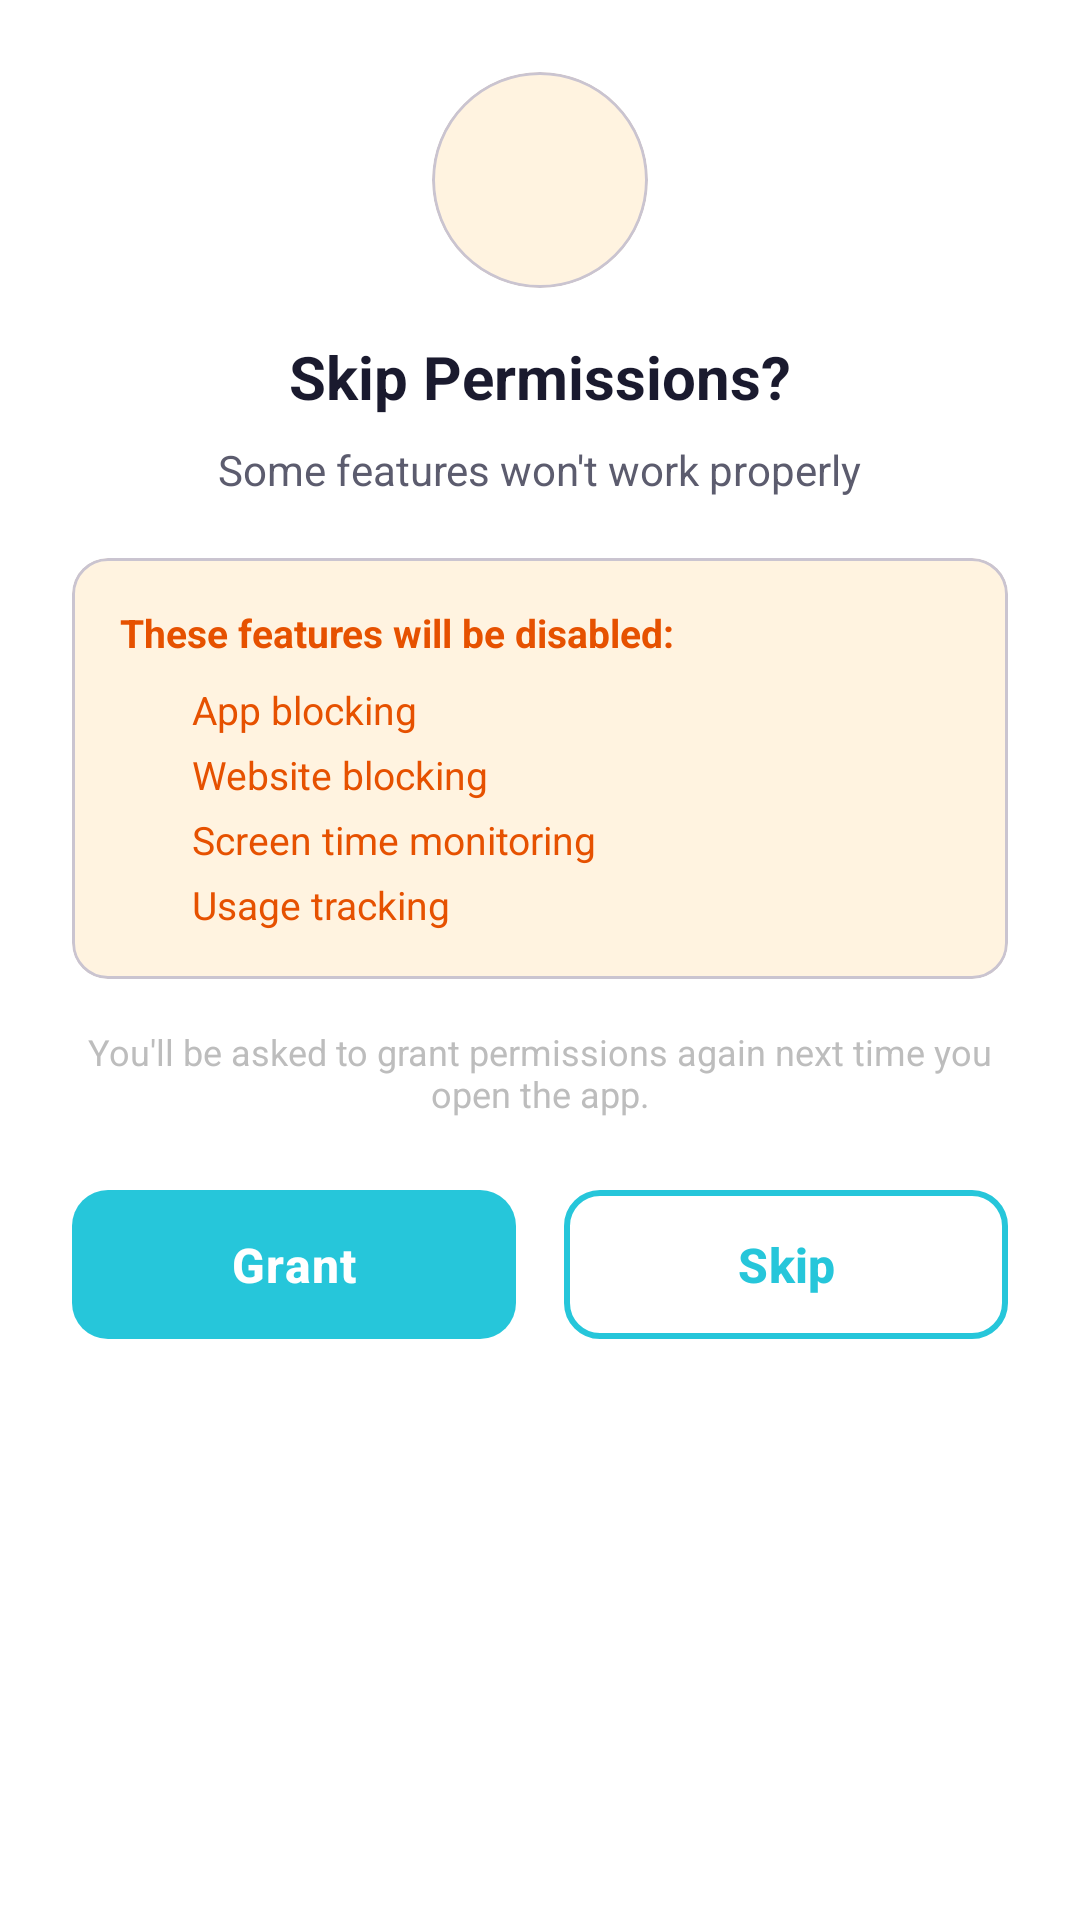

Write the Android layout XML for this screen, with the resource values it uses.
<!-- AndroidManifest.xml: application theme Theme.SafeZone -->
<!-- res/layout/dialog_skip_permissions.xml -->
<?xml version="1.0" encoding="utf-8"?>
<LinearLayout xmlns:android="http://schemas.android.com/apk/res/android"
    xmlns:app="http://schemas.android.com/apk/res-auto"
    android:layout_width="match_parent"
    android:layout_height="wrap_content"
    android:orientation="vertical"
    android:padding="24dp"
    android:background="@color/surface">

    
    <LinearLayout
        android:layout_width="match_parent"
        android:layout_height="wrap_content"
        android:orientation="vertical"
        android:gravity="center"
        android:layout_marginBottom="20dp">

        <com.google.android.material.card.MaterialCardView
            android:layout_width="72dp"
            android:layout_height="72dp"
            app:cardCornerRadius="36dp"
            app:cardElevation="0dp"
            app:cardBackgroundColor="@color/warning_light"
            android:layout_marginBottom="16dp">

            <ImageView
                android:layout_width="40dp"
                android:layout_height="40dp"
                android:layout_gravity="center"
                android:src="@drawable/ic_warning"
                app:tint="@color/warning" />

        </com.google.android.material.card.MaterialCardView>

        <TextView
            android:layout_width="wrap_content"
            android:layout_height="wrap_content"
            android:text="Skip Permissions?"
            android:textSize="20sp"
            android:textStyle="bold"
            android:textColor="@color/text_primary" />

        <TextView
            android:layout_width="wrap_content"
            android:layout_height="wrap_content"
            android:text="Some features won't work properly"
            android:textSize="14sp"
            android:textColor="@color/text_secondary"
            android:textAlignment="center"
            android:layout_marginTop="8dp" />

    </LinearLayout>

    
    <com.google.android.material.card.MaterialCardView
        android:layout_width="match_parent"
        android:layout_height="wrap_content"
        app:cardCornerRadius="12dp"
        app:cardElevation="0dp"
        app:cardBackgroundColor="@color/warning_light"
        android:layout_marginBottom="16dp">

        <LinearLayout
            android:layout_width="match_parent"
            android:layout_height="wrap_content"
            android:orientation="vertical"
            android:padding="16dp">

            <TextView
                android:layout_width="wrap_content"
                android:layout_height="wrap_content"
                android:text="These features will be disabled:"
                android:textSize="13sp"
                android:textStyle="bold"
                android:textColor="@color/warning_dark"
                android:layout_marginBottom="8dp" />

            
            <LinearLayout
                android:layout_width="match_parent"
                android:layout_height="wrap_content"
                android:orientation="horizontal"
                android:gravity="center_vertical"
                android:layout_marginBottom="4dp">

                <ImageView
                    android:layout_width="16dp"
                    android:layout_height="16dp"
                    android:src="@drawable/ic_close"
                    app:tint="@color/error" />

                <TextView
                    android:layout_width="wrap_content"
                    android:layout_height="wrap_content"
                    android:layout_marginStart="8dp"
                    android:text="App blocking"
                    android:textSize="13sp"
                    android:textColor="@color/warning_dark" />

            </LinearLayout>

            
            <LinearLayout
                android:layout_width="match_parent"
                android:layout_height="wrap_content"
                android:orientation="horizontal"
                android:gravity="center_vertical"
                android:layout_marginBottom="4dp">

                <ImageView
                    android:layout_width="16dp"
                    android:layout_height="16dp"
                    android:src="@drawable/ic_close"
                    app:tint="@color/error" />

                <TextView
                    android:layout_width="wrap_content"
                    android:layout_height="wrap_content"
                    android:layout_marginStart="8dp"
                    android:text="Website blocking"
                    android:textSize="13sp"
                    android:textColor="@color/warning_dark" />

            </LinearLayout>

            
            <LinearLayout
                android:layout_width="match_parent"
                android:layout_height="wrap_content"
                android:orientation="horizontal"
                android:gravity="center_vertical"
                android:layout_marginBottom="4dp">

                <ImageView
                    android:layout_width="16dp"
                    android:layout_height="16dp"
                    android:src="@drawable/ic_close"
                    app:tint="@color/error" />

                <TextView
                    android:layout_width="wrap_content"
                    android:layout_height="wrap_content"
                    android:layout_marginStart="8dp"
                    android:text="Screen time monitoring"
                    android:textSize="13sp"
                    android:textColor="@color/warning_dark" />

            </LinearLayout>

            
            <LinearLayout
                android:layout_width="match_parent"
                android:layout_height="wrap_content"
                android:orientation="horizontal"
                android:gravity="center_vertical">

                <ImageView
                    android:layout_width="16dp"
                    android:layout_height="16dp"
                    android:src="@drawable/ic_close"
                    app:tint="@color/error" />

                <TextView
                    android:layout_width="wrap_content"
                    android:layout_height="wrap_content"
                    android:layout_marginStart="8dp"
                    android:text="Usage tracking"
                    android:textSize="13sp"
                    android:textColor="@color/warning_dark" />

            </LinearLayout>

        </LinearLayout>

    </com.google.android.material.card.MaterialCardView>

    
    <TextView
        android:layout_width="match_parent"
        android:layout_height="wrap_content"
        android:text="You'll be asked to grant permissions again next time you open the app."
        android:textSize="12sp"
        android:textColor="@color/text_hint"
        android:textAlignment="center"
        android:layout_marginBottom="20dp" />

    
    <LinearLayout
        android:layout_width="match_parent"
        android:layout_height="wrap_content"
        android:orientation="horizontal">

        <com.google.android.material.button.MaterialButton
            android:id="@+id/btn_grant"
            android:layout_width="0dp"
            android:layout_height="wrap_content"
            android:layout_weight="1"
            android:text="Grant"
            style="@style/ButtonPrimary"
            android:layout_marginEnd="8dp" />

        <com.google.android.material.button.MaterialButton
            android:id="@+id/btn_skip"
            android:layout_width="0dp"
            android:layout_height="wrap_content"
            android:layout_weight="1"
            android:text="Skip"
            style="@style/ButtonSecondary"
            android:layout_marginStart="8dp" />

    </LinearLayout>

</LinearLayout>
<!-- resources referenced by this layout -->
<resources>
  <color name="error">#F44336</color>
  <color name="surface">#FFFFFF</color>
  <color name="text_hint">#BDBDBD</color>
  <color name="text_primary">#1A1A2E</color>
  <color name="text_secondary">#5C5C6E</color>
  <color name="warning">#FF9800</color>
  <color name="warning_dark">#E65100</color>
  <color name="warning_light">#FFF3E0</color>
  <style name="ButtonPrimary" parent="Widget.Material3.Button">
          <item name="backgroundTint">@color/primary</item>
          <item name="android:textColor">@color/text_on_primary</item>
          <item name="cornerRadius">12dp</item>
          <item name="android:paddingTop">14dp</item>
          <item name="android:paddingBottom">14dp</item>
          <item name="android:paddingStart">24dp</item>
          <item name="android:paddingEnd">24dp</item>
          <item name="android:textSize">16sp</item>
          <item name="android:textStyle">bold</item>
          <item name="android:letterSpacing">0.02</item>
          <item name="elevation">2dp</item>
      </style>
  <style name="ButtonSecondary" parent="Widget.Material3.Button.OutlinedButton">
          <item name="strokeColor">@color/primary</item>
          <item name="strokeWidth">2dp</item>
          <item name="android:textColor">@color/primary</item>
          <item name="cornerRadius">12dp</item>
          <item name="android:paddingTop">14dp</item>
          <item name="android:paddingBottom">14dp</item>
          <item name="android:paddingStart">24dp</item>
          <item name="android:paddingEnd">24dp</item>
          <item name="android:textSize">16sp</item>
          <item name="android:textStyle">bold</item>
          <item name="rippleColor">@color/ripple_light</item>
      </style>
  <style name="Theme.SafeZone" parent="Base.Theme.SafeZone" />
  <color name="primary">#26C6DA</color>
  <color name="text_on_primary">#FFFFFF</color>
  <color name="ripple_light">#1A26C6DA</color>
  <color name="primary_dark">#0097A7</color>
  <color name="primary_light">#80DEEA</color>
  <color name="secondary">#00ACC1</color>
  <color name="secondary_dark">#00838F</color>
  <color name="secondary_light">#4DD0E1</color>
  <color name="white">#FFFFFFFF</color>
  <color name="accent">#FF6B6B</color>
  <color name="error_light">#FFEBEE</color>
  <color name="surface_variant">#F5F5F5</color>
  <color name="background">#FAFAFA</color>
  <color name="nav_background">#FFFFFF</color>
  <color name="border">#E0E0E0</color>
</resources>
